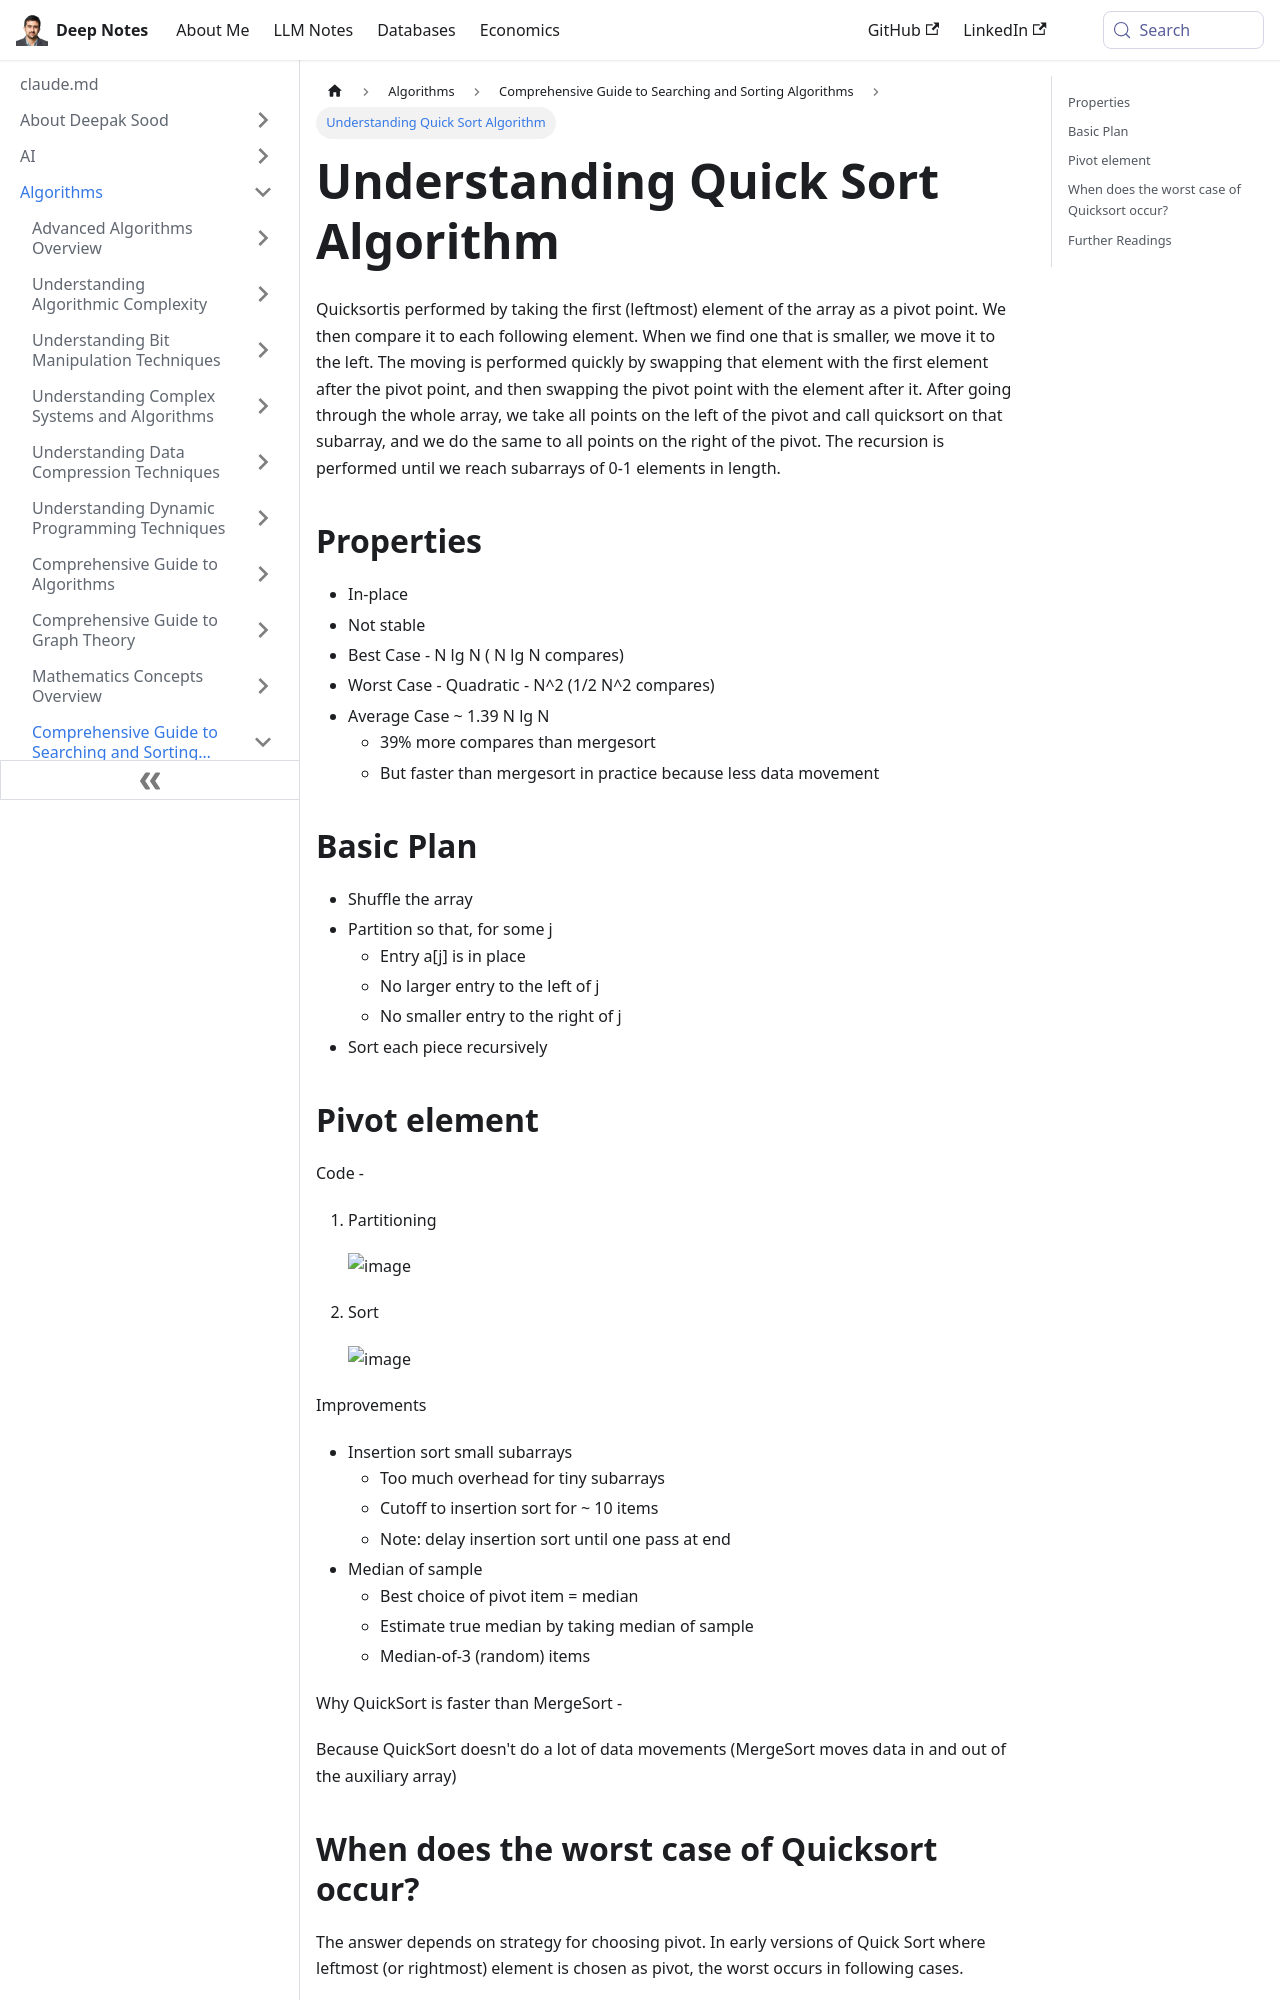

repository: deepaksood619/deepaksood619.github.io · page: algorithms/searching-sorting/quick-sort/index.html · generator: docusaurus

---
slug: /algorithms/searching-sorting/quick-sort
title: Understanding Quick Sort Algorithm
description: Learn about the Quick Sort algorithm, its properties, and efficiency for sorting arrays effectively.
created: 2023-03-05
updated: 2025-02-09
---
Quicksortis performed by taking the first (leftmost) element of the array as a pivot point. We then compare it to each following element. When we find one that is smaller, we move it to the left. The moving is performed quickly by swapping that element with the first element after the pivot point, and then swapping the pivot point with the element after it. After going through the whole array, we take all points on the left of the pivot and call quicksort on that subarray, and we do the same to all points on the right of the pivot. The recursion is performed until we reach subarrays of 0-1 elements in length.

## Properties

- In-place
- Not stable
- Best Case - N lg N ( N lg N compares)
- Worst Case - Quadratic - N^2 (1/2 N^2 compares)
- Average Case ~ 1.39 N lg N
    - 39% more compares than mergesort
    - But faster than mergesort in practice because less data movement

## Basic Plan

- Shuffle the array
- Partition so that, for some j
    - Entry a[j] is in place
    - No larger entry to the left of j
    - No smaller entry to the right of j
- Sort each piece recursively

## Pivot element

Code -

1. Partitioning

    ![image](../../media/Quick-Sort-image1.jpg)

2. Sort

    ![image](../../media/Quick-Sort-image2.jpg)

Improvements

- Insertion sort small subarrays
    - Too much overhead for tiny subarrays
    - Cutoff to insertion sort for ~ 10 items
    - Note: delay insertion sort until one pass at end
- Median of sample
    - Best choice of pivot item = median
    - Estimate true median by taking median of sample
    - Median-of-3 (random) items

Why QuickSort is faster than MergeSort -

Because QuickSort doesn't do a lot of data movements (MergeSort moves data in and out of the auxiliary array)
